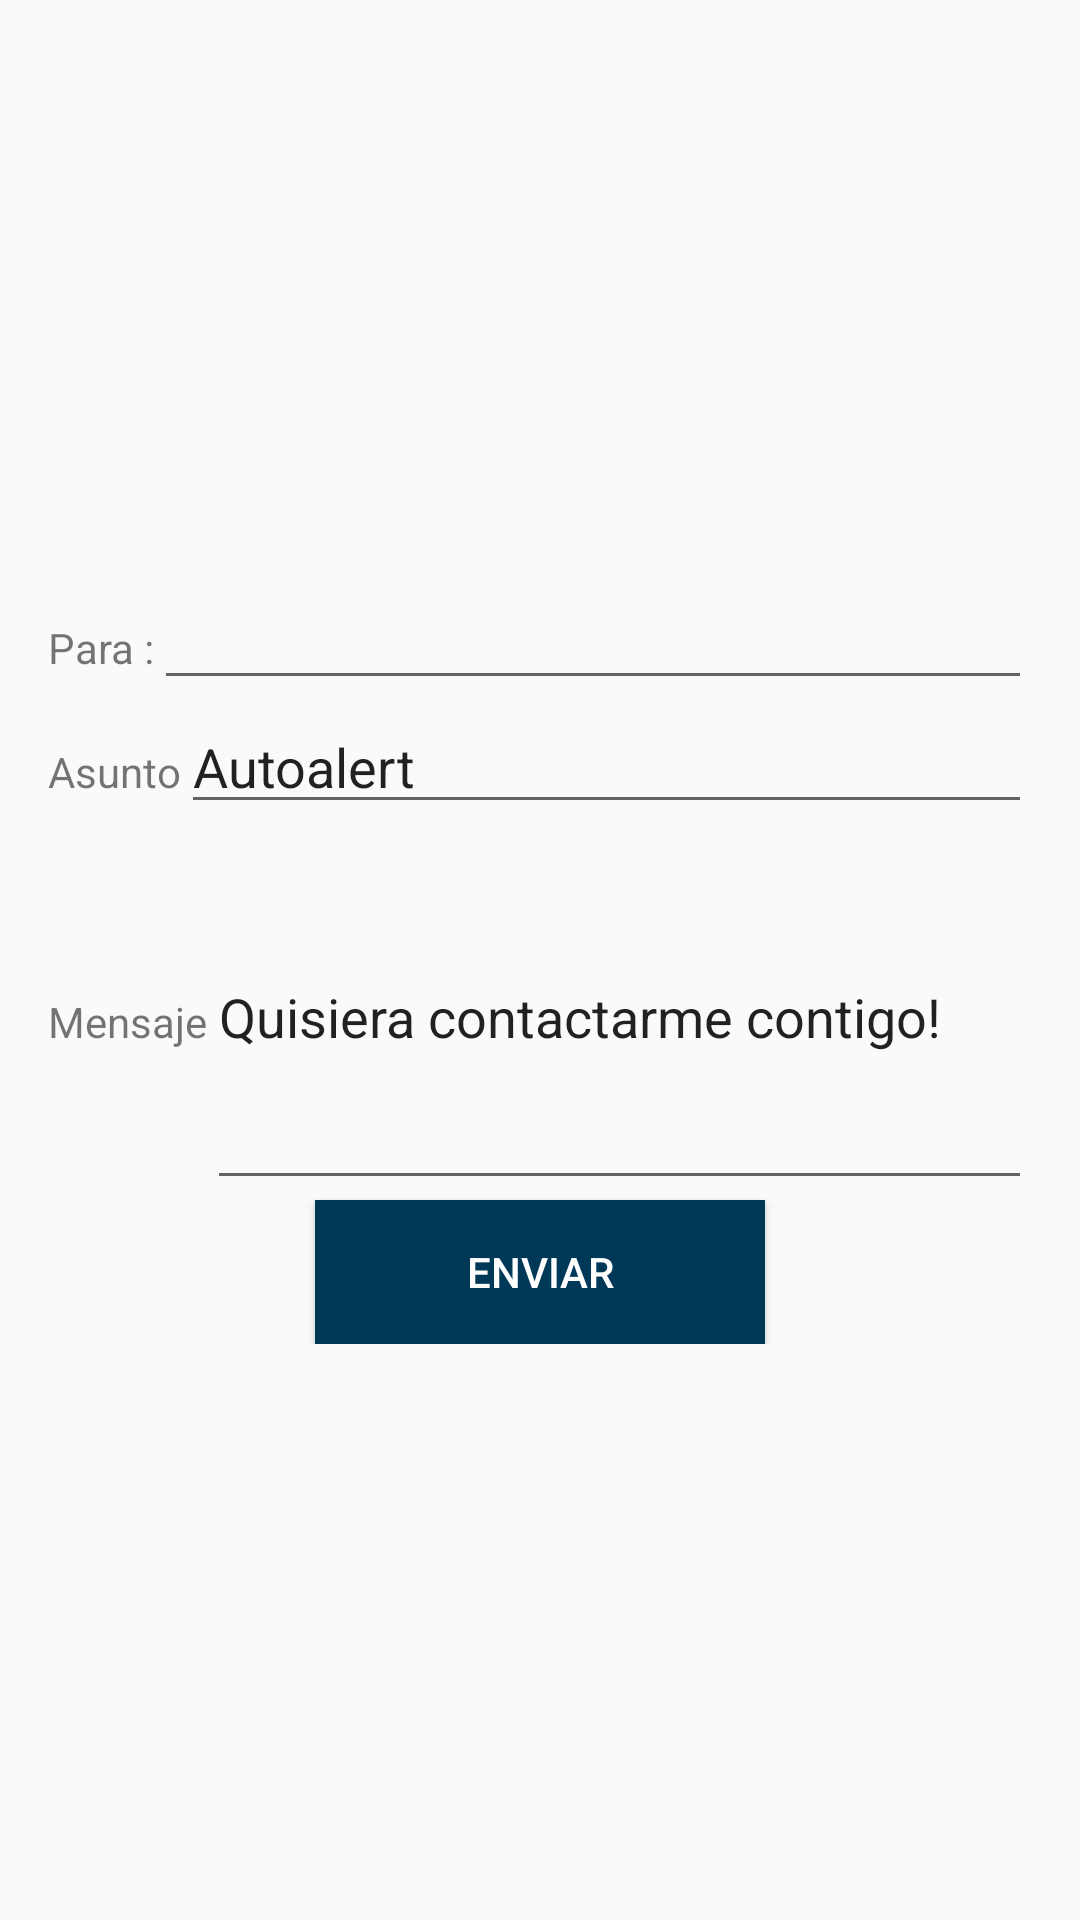

Reconstruct the res/layout file that produces this screen, plus the resources it refers to.
<!-- AndroidManifest.xml: application theme AppTheme -->
<!-- res/layout/activity_email.xml -->
<?xml version="1.0" encoding="utf-8"?>
<RelativeLayout xmlns:android="http://schemas.android.com/apk/res/android"
    xmlns:tools="http://schemas.android.com/tools"
    android:layout_width="match_parent"
    android:layout_height="match_parent"
    android:paddingBottom="@dimen/activity_vertical_margin"
    android:paddingLeft="@dimen/activity_horizontal_margin"
    android:paddingRight="@dimen/activity_horizontal_margin"
    android:paddingTop="@dimen/activity_vertical_margin"
    tools:context="com.universidadeafit.appeafit.Email">

    <LinearLayout
        android:id="@+id/LinearLayout01"
        android:layout_width="match_parent"
        android:layout_height="wrap_content"
        android:orientation="vertical"
        xmlns:android="http://schemas.android.com/apk/res/android"
        android:layout_centerVertical="true"
        android:layout_alignParentStart="true">
        <LinearLayout android:id="@+id/LinearLayout02"
            android:layout_width="match_parent"
            android:layout_height="wrap_content"
            android:orientation="horizontal">
            <TextView android:text="Para :"
                android:layout_width="wrap_content"
                android:layout_height="wrap_content"
                android:id="@+id/txtForEmail"/>
            <EditText
                android:layout_width="match_parent"
                android:layout_height="wrap_content"
                android:width="170dip"
                android:id="@+id/etEmail">
            </EditText>
        </LinearLayout>

        <LinearLayout android:id="@+id/LinearLayout03"
            android:layout_width="match_parent"
            android:layout_height="wrap_content"
            android:orientation="horizontal">
            <TextView android:text="Asunto"
                android:layout_width="wrap_content"
                android:layout_height="wrap_content"
                android:id="@+id/txtForSubject"/>
            <EditText
                android:text="Autoalert"
                android:layout_width="match_parent"
                android:layout_height="wrap_content"
                android:width="170dip"
                android:id="@+id/etSubject">
            </EditText>
        </LinearLayout>
        <LinearLayout android:id="@+id/LinearLayout04"
            android:layout_width="wrap_content"
            android:layout_height="wrap_content"
            android:orientation="horizontal">
            <TextView android:text="Mensaje"
                android:layout_width="wrap_content"
                android:layout_height="wrap_content"
                android:id="@+id/txtForBody"></TextView>
            <EditText
                android:text="Quisiera contactarme contigo!"
                android:layout_width="wrap_content"
                android:layout_height="wrap_content"
                android:lines="5"
                android:width="300dip"
                android:id="@+id/etBody">
            </EditText>
        </LinearLayout>
        <Button
            android:textColor="#FFFFFF"
            android:background="@color/colorPrimary"
            android:onClick="enviar"
            android:layout_width="wrap_content"
            android:layout_height="wrap_content"
            android:id="@+id/btnSend"
            android:text="Enviar"
            android:layout_gravity="center"
            android:width="150dip">
        </Button>
    </LinearLayout>
</RelativeLayout>
<!-- resources referenced by this layout -->
<resources>
  <color name="colorPrimary">#003958</color>
  <dimen name="activity_horizontal_margin">16dp</dimen>
  <dimen name="activity_vertical_margin">16dp</dimen>
  <style name="AppTheme" parent="Theme.AppCompat.Light.NoActionBar">
          
          <item name="colorPrimary">@color/colorPrimary</item>
          <item name="colorPrimaryDark">@color/colorPrimaryDark</item>
          <item name="colorAccent">@color/colorAccent</item>
      </style>
  <color name="colorPrimaryDark">#303F9F</color>
  <color name="colorAccent">#0F7196</color>
</resources>
